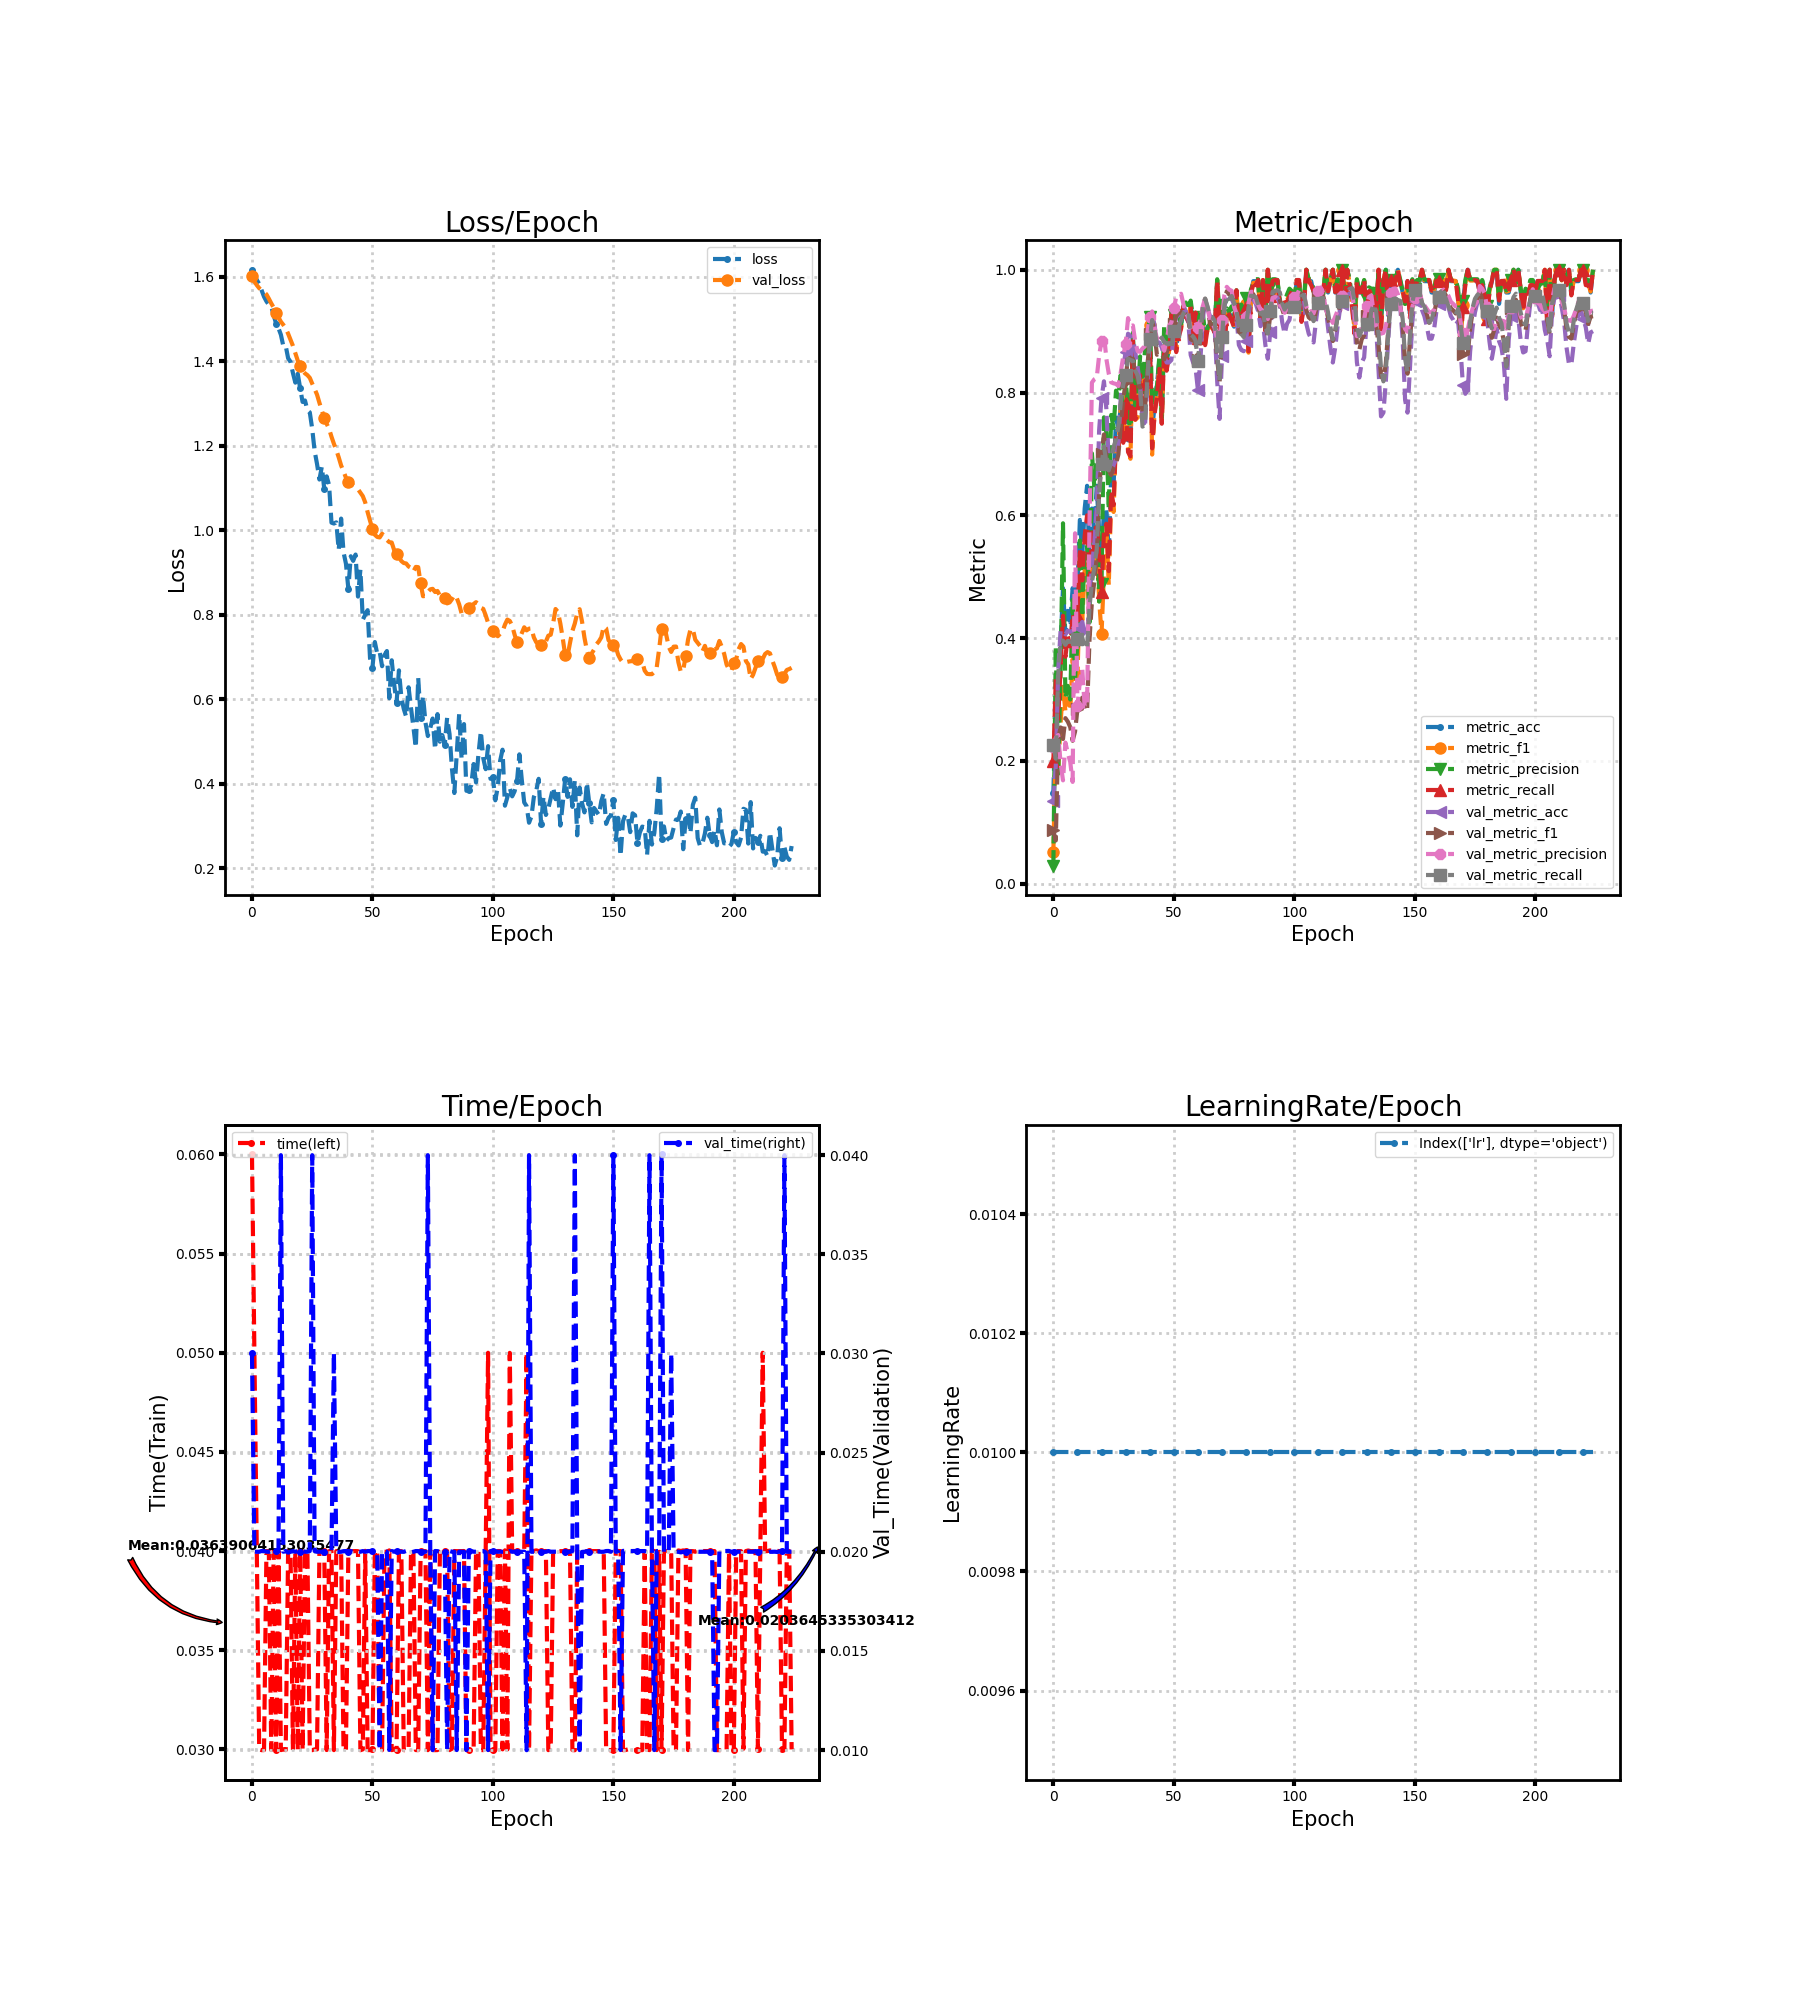

Data behind this chart, as committed beside it:
loss, metric_acc, metric_f1, metric_precision, metric_recall, time, lr, val_loss, val_metric_acc, val_metric_f1, val_metric_precision, val_metric_recall, val_time
1.617, 0.1481, 0.05161, 0.02963, 0.2, 0.06, 0.01, 1.601, 0.1347, 0.08676, 0.2226, 0.2261, 0.03
1.604, 0.2963, 0.2387, 0.3864, 0.3333, 0.05, 0.01, 1.589, 0.1918, 0.07047, 0.2377, 0.2036, 0.02
1.593, 0.2963, 0.1825, 0.1791, 0.2682, 0.04, 0.01, 1.58, 0.3469, 0.2365, 0.2422, 0.3393, 0.02
1.583, 0.3889, 0.2615, 0.3462, 0.353, 0.03, 0.01, 1.573, 0.4122, 0.2545, 0.1964, 0.3957, 0.02
1.568, 0.4815, 0.3209, 0.5871, 0.4364, 0.02996, 0.01, 1.569, 0.4122, 0.2357, 0.1684, 0.396, 0.02004
1.553, 0.4074, 0.2809, 0.3026, 0.3697, 0.02996, 0.01, 1.564, 0.4061, 0.2697, 0.2299, 0.3891, 0.02004
1.542, 0.4444, 0.3016, 0.3222, 0.403, 0.04, 0.01, 1.558, 0.4122, 0.264, 0.2128, 0.3957, 0.02
1.534, 0.4259, 0.2821, 0.3001, 0.3864, 0.04, 0.01, 1.548, 0.4102, 0.2552, 0.1984, 0.3939, 0.02
1.529, 0.4815, 0.3657, 0.4622, 0.4394, 0.02997, 0.01, 1.537, 0.4122, 0.2329, 0.1658, 0.396, 0.02003
1.509, 0.463, 0.3334, 0.3355, 0.4227, 0.04, 0.01, 1.527, 0.4163, 0.2478, 0.5708, 0.4011, 0.02
1.489, 0.4815, 0.3397, 0.3917, 0.4379, 0.02996, 0.01, 1.515, 0.4184, 0.2848, 0.2895, 0.3979, 0.02004
1.478, 0.5926, 0.4735, 0.5591, 0.547, 0.03999, 0.01, 1.504, 0.4204, 0.2959, 0.3297, 0.3968, 0.02
1.463, 0.537, 0.4288, 0.4343, 0.4939, 0.02997, 0.01, 1.494, 0.4265, 0.303, 0.3497, 0.4001, 0.04
1.436, 0.6111, 0.5116, 0.547, 0.5667, 0.03, 0.01, 1.486, 0.4061, 0.284, 0.2882, 0.387, 0.02
1.437, 0.6481, 0.5246, 0.5487, 0.6, 0.02996, 0.01, 1.478, 0.402, 0.2813, 0.2878, 0.3826, 0.02003
1.407, 0.5185, 0.4049, 0.4256, 0.4758, 0.04001, 0.01, 1.465, 0.4633, 0.3979, 0.5884, 0.4504, 0.01996
1.399, 0.6111, 0.5339, 0.7011, 0.572, 0.04, 0.01, 1.451, 0.5163, 0.4591, 0.8164, 0.4914, 0.02
1.372, 0.5741, 0.5032, 0.6463, 0.5371, 0.02996, 0.01, 1.437, 0.5551, 0.4922, 0.8216, 0.5146, 0.02003
1.349, 0.6481, 0.5513, 0.6888, 0.6068, 0.04, 0.01, 1.419, 0.6122, 0.531, 0.824, 0.5455, 0.02
1.37, 0.5741, 0.4623, 0.4595, 0.5303, 0.02996, 0.01, 1.402, 0.7388, 0.637, 0.8604, 0.6345, 0.02003
1.336, 0.5185, 0.4072, 0.4882, 0.4758, 0.04, 0.01, 1.388, 0.7918, 0.6998, 0.8842, 0.6832, 0.01996
1.304, 0.6111, 0.5057, 0.7597, 0.5735, 0.02996, 0.01, 1.378, 0.8184, 0.7319, 0.896, 0.7125, 0.02004
1.307, 0.6111, 0.5836, 0.7344, 0.5864, 0.04, 0.01, 1.371, 0.7735, 0.6911, 0.8548, 0.6859, 0.02
1.284, 0.537, 0.4868, 0.6099, 0.5091, 0.04, 0.01, 1.367, 0.6878, 0.6735, 0.8308, 0.6732, 0.02
1.279, 0.6667, 0.6294, 0.7635, 0.6402, 0.02996, 0.01, 1.361, 0.6612, 0.6655, 0.8166, 0.6893, 0.02004
1.24, 0.6481, 0.6055, 0.7424, 0.6167, 0.02996, 0.01, 1.347, 0.6816, 0.6775, 0.8151, 0.7116, 0.04
1.188, 0.7593, 0.7283, 0.8031, 0.7311, 0.03, 0.01, 1.335, 0.6918, 0.6837, 0.8141, 0.7236, 0.02003
1.157, 0.7407, 0.7075, 0.792, 0.7114, 0.03, 0.01, 1.321, 0.7204, 0.6993, 0.8107, 0.7453, 0.02
1.12, 0.7778, 0.7812, 0.835, 0.7659, 0.04004, 0.01, 1.302, 0.7939, 0.7468, 0.8336, 0.7837, 0.02
1.151, 0.7222, 0.7246, 0.7602, 0.7182, 0.04, 0.01, 1.283, 0.8429, 0.7873, 0.8588, 0.8129, 0.02
1.098, 0.7963, 0.7901, 0.8206, 0.7826, 0.04, 0.01, 1.266, 0.8653, 0.817, 0.8797, 0.828, 0.02
1.128, 0.7222, 0.7113, 0.7739, 0.703, 0.02997, 0.01, 1.252, 0.8959, 0.8632, 0.9213, 0.8552, 0.02004
1.107, 0.7222, 0.6922, 0.725, 0.6962, 0.04, 0.01, 1.24, 0.8918, 0.8544, 0.9081, 0.853, 0.02
1.018, 0.8889, 0.884, 0.8975, 0.8909, 0.04, 0.01, 1.222, 0.8898, 0.855, 0.9094, 0.8519, 0.02
1.016, 0.7778, 0.7555, 0.7782, 0.7561, 0.02996, 0.01, 1.205, 0.8653, 0.8298, 0.8825, 0.8352, 0.03003
1.019, 0.7963, 0.7594, 0.795, 0.7659, 0.04, 0.01, 1.19, 0.8408, 0.8196, 0.8672, 0.8277, 0.02
0.9534, 0.8333, 0.8378, 0.8589, 0.8288, 0.04001, 0.01, 1.173, 0.8122, 0.8075, 0.8663, 0.8065, 0.01999
1.028, 0.7778, 0.7783, 0.8003, 0.7727, 0.04001, 0.01, 1.153, 0.7551, 0.7688, 0.8719, 0.7446, 0.02
0.9481, 0.8333, 0.8275, 0.8678, 0.8189, 0.02996, 0.01, 1.139, 0.7429, 0.7706, 0.8754, 0.7471, 0.02003
0.921, 0.8333, 0.8286, 0.8744, 0.8174, 0.02996, 0.01, 1.124, 0.8122, 0.8369, 0.8972, 0.821, 0.02003
0.862, 0.9074, 0.9097, 0.9236, 0.9038, 0.04, 0.01, 1.115, 0.8857, 0.8959, 0.9234, 0.8867, 0.02
0.9386, 0.7407, 0.699, 0.7839, 0.7091, 0.03997, 0.01, 1.111, 0.9265, 0.9204, 0.9321, 0.9182, 0.02003
0.9277, 0.7778, 0.7677, 0.7907, 0.7644, 0.04, 0.01, 1.107, 0.9102, 0.8943, 0.9059, 0.9035, 0.02
0.9426, 0.8148, 0.7937, 0.8102, 0.7939, 0.04, 0.01, 1.103, 0.8816, 0.8616, 0.8872, 0.8772, 0.02
0.8432, 0.8519, 0.8442, 0.859, 0.8386, 0.03999, 0.01, 1.097, 0.8816, 0.8643, 0.8874, 0.8829, 0.02001
0.9069, 0.7593, 0.7507, 0.7587, 0.7492, 0.02996, 0.01, 1.089, 0.8735, 0.8631, 0.8812, 0.8896, 0.02
0.7885, 0.8889, 0.8766, 0.9099, 0.875, 0.03, 0.01, 1.081, 0.8592, 0.854, 0.8682, 0.8829, 0.02003
0.8003, 0.8519, 0.8375, 0.8521, 0.8356, 0.04001, 0.01, 1.066, 0.849, 0.8645, 0.8842, 0.8796, 0.02
0.8111, 0.8704, 0.8681, 0.8886, 0.8606, 0.02997, 0.01, 1.043, 0.849, 0.88, 0.9085, 0.8805, 0.02003
0.6973, 0.9259, 0.9286, 0.9298, 0.9288, 0.02996, 0.01, 1.023, 0.8531, 0.8792, 0.9144, 0.8709, 0.02003
0.6749, 0.9074, 0.9031, 0.9267, 0.8955, 0.03, 0.01, 1.004, 0.9041, 0.9125, 0.9371, 0.9001, 0.02004
0.7356, 0.8704, 0.8697, 0.9014, 0.8659, 0.04, 0.01, 0.9894, 0.9224, 0.9247, 0.9559, 0.9023, 0.02
0.7073, 0.9074, 0.8964, 0.9253, 0.8902, 0.03999, 0.01, 0.9843, 0.9265, 0.9295, 0.9582, 0.9081, 0.02
0.7125, 0.9074, 0.9048, 0.9116, 0.9038, 0.02996, 0.01, 0.9831, 0.9306, 0.9362, 0.961, 0.9174, 0.009998
0.6784, 0.9444, 0.9402, 0.9417, 0.9402, 0.02996, 0.01, 0.9919, 0.9367, 0.9335, 0.9439, 0.9296, 0.02004
0.7047, 0.9259, 0.929, 0.9467, 0.9235, 0.03997, 0.01, 0.9848, 0.9327, 0.9275, 0.9287, 0.9339, 0.02003
0.7144, 0.9259, 0.9206, 0.9344, 0.9152, 0.03996, 0.01, 0.9771, 0.9163, 0.9222, 0.923, 0.9321, 0.02
0.6026, 0.9444, 0.9431, 0.9498, 0.9402, 0.04004, 0.01, 0.9719, 0.8612, 0.8867, 0.906, 0.8943, 0.01001
0.6924, 0.9074, 0.8943, 0.9203, 0.8886, 0.02996, 0.01, 0.9712, 0.849, 0.8845, 0.9112, 0.8914, 0.02003
0.6366, 0.9259, 0.9286, 0.9298, 0.9303, 0.03, 0.01, 0.9533, 0.8408, 0.8818, 0.9152, 0.8854, 0.02
... 165 more rows
